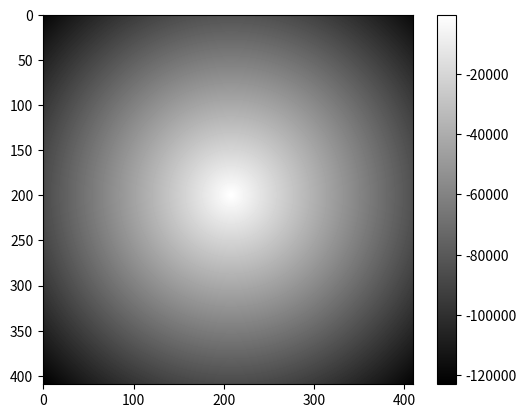

The script that saved this image:
#software path prototype

import numpy as np
import matplotlib.pyplot as plt
import math

ar1 = np.random.rand(410, 410, 10)
ar2 = np.empty_like(ar1)

def make_nonzero( value ): 
    return (value+0.1)/10

x_count, y_count, z_count = ar1.shape
for n in range (0, z_count):
    for x in range(0, x_count):
	    for y in range (0,y_count):
		    ar2[x, y, n] = make_nonzero(ar1[ x, y, n])

ars = np.unstack( ar2, axis = 2) 

def get_r( x, y ):
    x_center = 200
    y_center = 208
    return math.sqrt((x - x_center)**2 + (y - y_center)**2 ) 

if False: 
    plt.imshow(ars[0], cmap='gray')
    plt.colorbar()
    plt.show()

flar1 = np.empty([x_count, y_count])

for x in range(0, x_count):
	for y in range (0, y_count):
            value = ars[0][ x, y ]
            radius = get_r(x,y)
            flar1[x, y,] = value/radius**4 + value * math.sqrt(radius) - 417 * radius

plt.imshow(flar1, cmap='gray')
plt.colorbar()
plt.show()